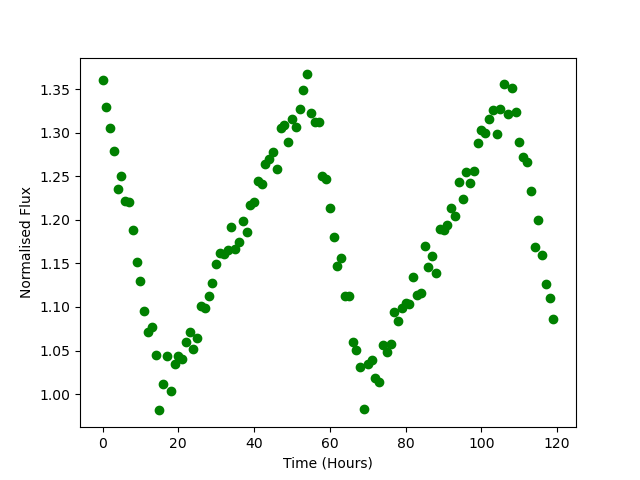

The table this chart was drawn from, first rows:
Time, Flux
0.0, 1.361
1.0, 1.33
2.0, 1.305
3.0, 1.279
4.0, 1.236
5.0, 1.251
6.0, 1.221
7.0, 1.22
8.0, 1.188
9.0, 1.151
10.0, 1.13
11.0, 1.096
12.0, 1.072
13.0, 1.077
14.0, 1.045
15.0, 0.9812
16.0, 1.012
17.0, 1.043
18.0, 1.004
19.0, 1.034
20.0, 1.044
21.0, 1.041
22.0, 1.059
23.0, 1.072
24.0, 1.051
25.0, 1.065
26.0, 1.101
27.0, 1.099
28.0, 1.113
29.0, 1.128
30.0, 1.15
31.0, 1.161
32.0, 1.161
33.0, 1.166
34.0, 1.192
35.0, 1.167
36.0, 1.174
37.0, 1.199
38.0, 1.186
39.0, 1.217
40.0, 1.221
41.0, 1.245
42.0, 1.241
43.0, 1.264
44.0, 1.27
45.0, 1.278
46.0, 1.258
47.0, 1.305
48.0, 1.309
49.0, 1.289
50.0, 1.316
51.0, 1.307
52.0, 1.327
53.0, 1.349
54.0, 1.367
55.0, 1.323
56.0, 1.313
57.0, 1.312
58.0, 1.25
59.0, 1.247
... 60 more rows
